Run: headless pygame with SDL's dummy video driver; simulated clock (each Clock.tick advances the game by its frame time, no real sleeping); random seed 0; keys injected as events and as key.get_pressed() state; no mouse input.
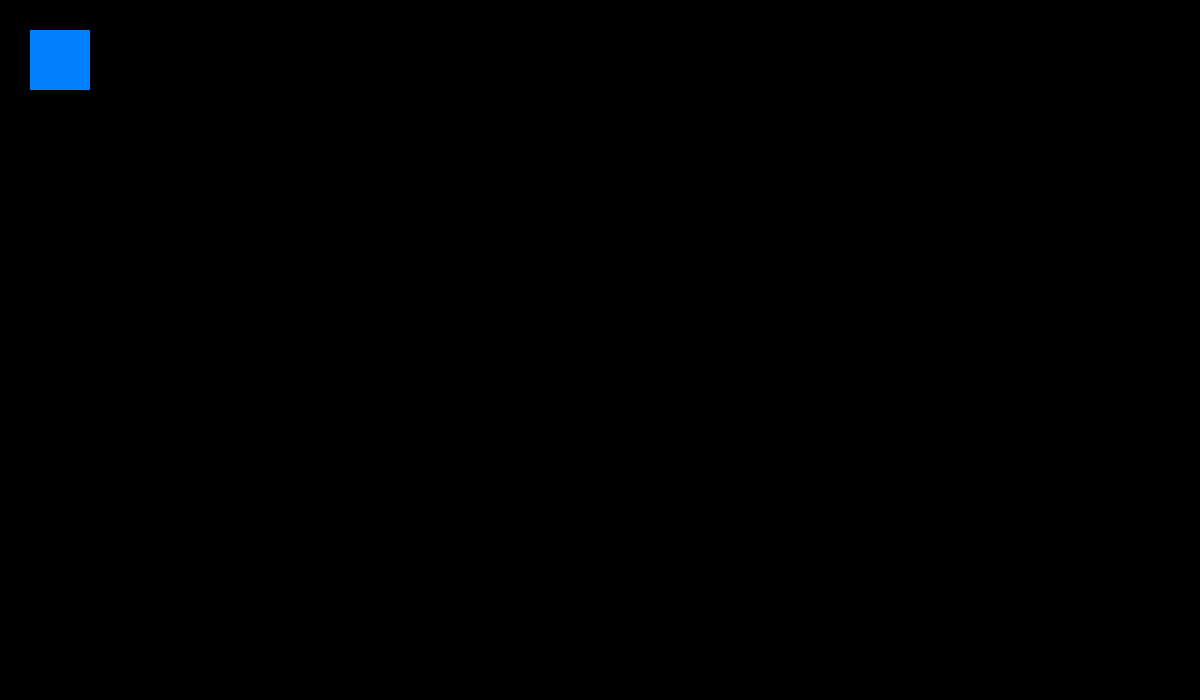
Frame 1 of 4 · flips 1–60 · no input
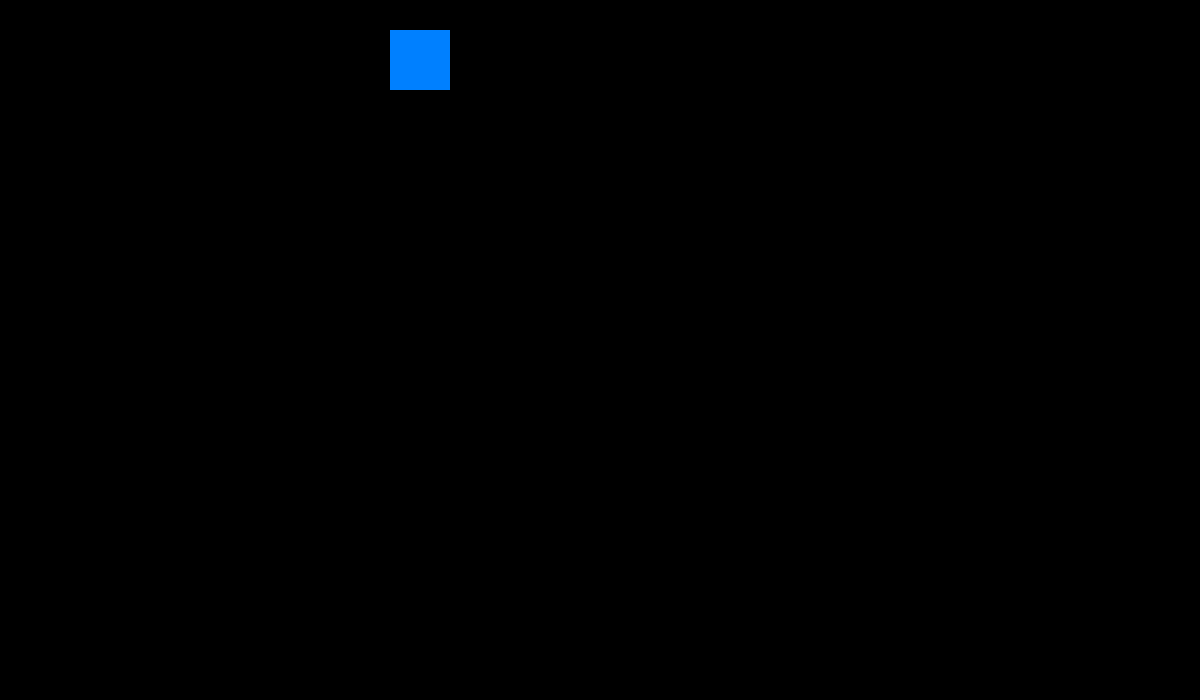
Frame 2 of 4 · flips 61–180 · tapped SPACE, RETURN · held RIGHT (→), D
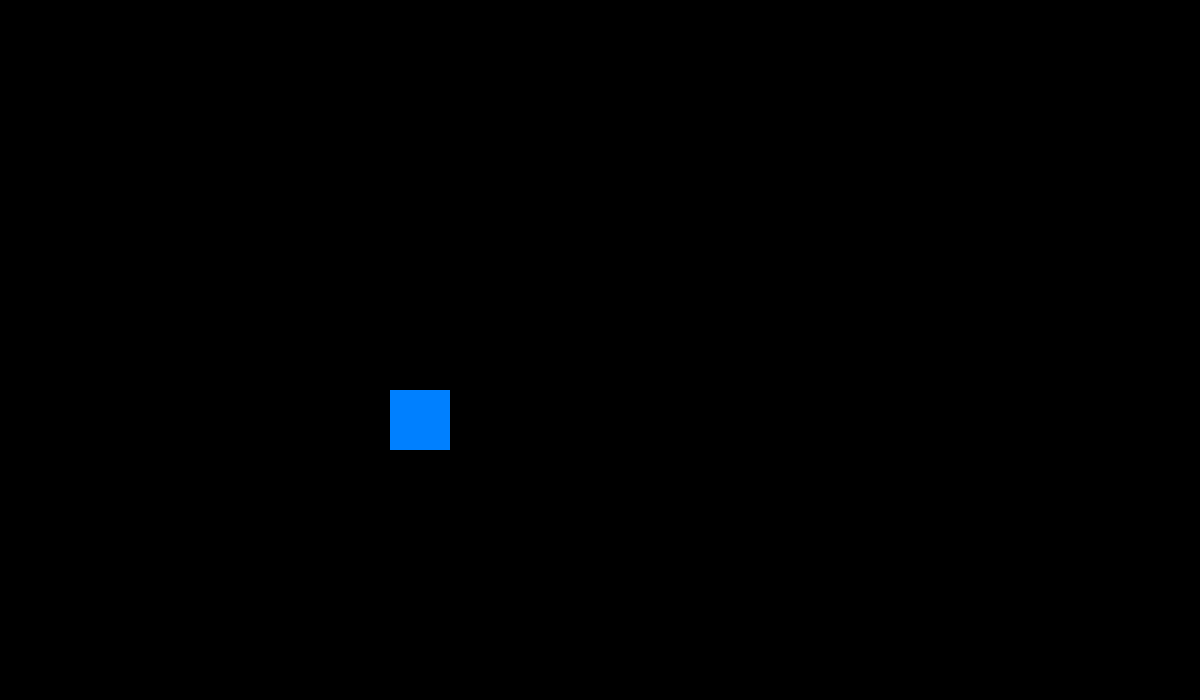
Frame 3 of 4 · flips 181–300 · held DOWN (↓), S
Frame 4 of 4 · flips 301–420 · held LEFT (←), A, UP (↑), W · screen same as frame 1, image omitted

The pygame program that drew these frames:

import pygame as pg

pg.init()
screen = pg.display.set_mode((1200, 700), pg.RESIZABLE)
done = False
resize_it=False
x = 30
y = 30

clock = pg.time.Clock()

while not done:
	for event in pg.event.get():
		if event.type == pg.QUIT:
			done = True
			if event.type == pg.KEYDOWN and event.key == pg.K_SPACE:
				is_blue = not is_blue
			if event.type == pg.VIDEORESIZE:
				resize_it == True
	
	if resize_it:
		pass
		# Insert resizing code here
	
	pressed = pg.key.get_pressed()
	if pressed[pg.K_UP]: y -= 3
	if pressed[pg.K_DOWN]: y += 3
	if pressed[pg.K_LEFT]: x -= 3
	if pressed[pg.K_RIGHT]: x += 3
	
	screen.fill((0, 0, 0))
	color = (0, 128, 255)
	pg.draw.rect(screen, color, pg.Rect(x, y, 60, 60))
	
	pg.display.flip()
	clock.tick(60)
